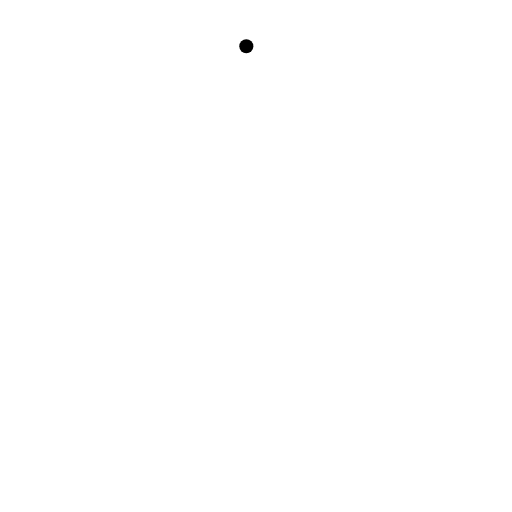
t = 0.00 s
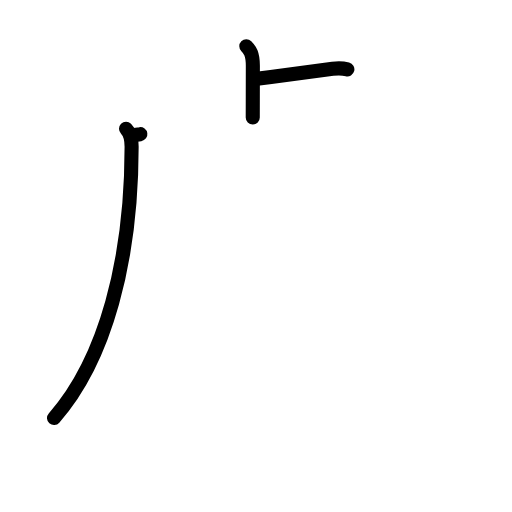
t = 3.08 s
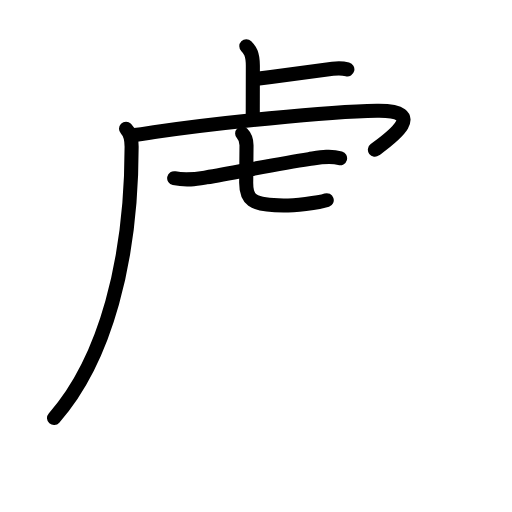
t = 5.94 s
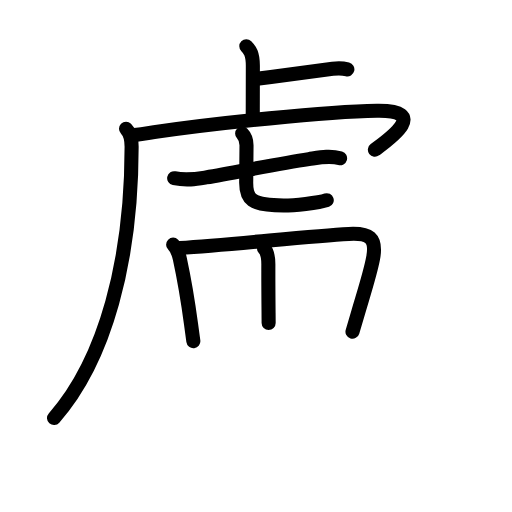
t = 8.88 s
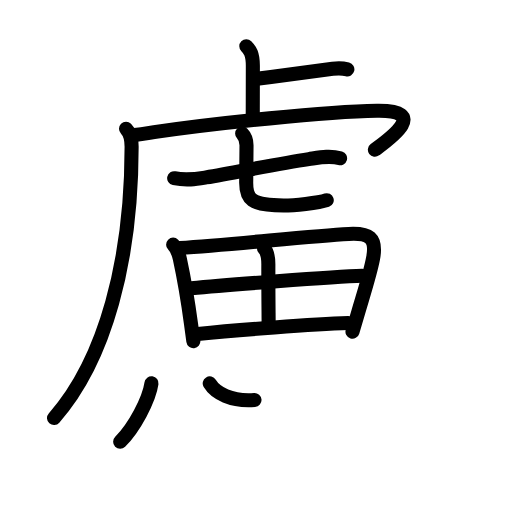
t = 12.13 s
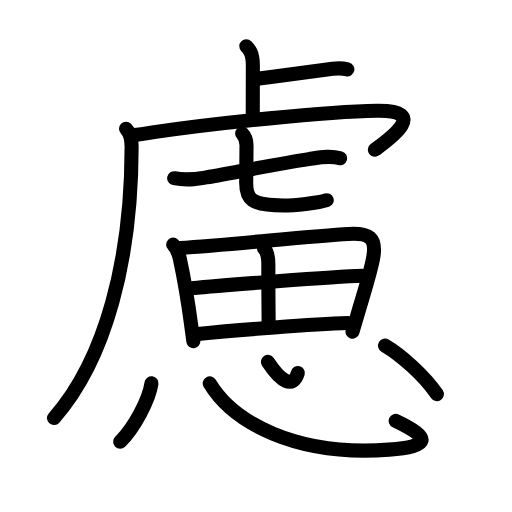
t = 15.00 s

The animated SVG that drew these frames (rendered in a browser with its animation timeline set to each time). Animation: 46 SMIL elements (animate=46); one cycle of 15.00 s.

<?xml version="1.0" encoding="UTF-8"?>
<!--
AniKanjiVG is licensed by CC-BY-SA Paul C. Sommerhoff (https://bitbucket.org/sommerhoff/anikanjivg).
AniKanjiVG uses KanjiVG which is licensed by CC-BY-SA Ulrich Apel (http://kanjivg.tagaini.net).
See also http://creativecommons.org/licenses/by-sa/3.0/
-->
<svg xmlns:kvg='http://kanjivg.tagaini.net' xmlns='http://www.w3.org/2000/svg' width='109' height='109' viewBox='0 0 109 109' style='fill:none;stroke:#000000;stroke-width:3;stroke-linecap:round;stroke-linejoin:round;' id="kvg:kanji_0616e"><g id="kvg:0616e" kvg:element="慮"><g id="kvg:0616e-g1" kvg:element="虍" kvg:position="tare" kvg:radical="nelson" kvg:phon="虍"><path id="kvg:0616e-s1" kvg:type="㇑a" d="M52.44,9.83c0.78,0.77,1.39,1.66,1.39,4.19c0,4.92-0.02,6.84-0.02,10.98"><animate attributeName="d" begin="0.0s" dur="0.5s" from="M52.44,9.83C52.44,9.83,52.44,9.83,52.44,9.83" to="M52.44,9.83c0.78,0.77,1.39,1.66,1.39,4.19" />
<animate attributeName="d" begin="0.5s" dur="0.5s" from="M52.44,9.83c0.78,0.77,1.39,1.66,1.39,4.19c0,0,0,0,0,0,0" to="M52.44,9.83c0.78,0.77,1.39,1.66,1.39,4.19c0,4.92-0.02,6.84-0.02,10.98" />
</path>
<path id="kvg:0616e-s2" kvg:type="㇐b" d="M54.72,16.77c5.65-0.77,11.62-1.52,16.1-2.13c1.48-0.2,2.38-0.07,3.13,0.12"><animate attributeName="d" begin="1.0s" dur="0.5s" from="M54.72,16.77C54.72,16.77,54.72,16.77,54.72,16.77" to="M54.72,16.77c5.65-0.77,11.62-1.52,16.1-2.13" />
<animate attributeName="d" begin="1.5s" dur="0.5s" from="M54.72,16.77c5.65-0.77,11.62-1.52,16.1-2.13c0,0,0,0,0,0,0" to="M54.72,16.77c5.65-0.77,11.62-1.52,16.1-2.13c1.48-0.2,2.38-0.07,3.13,0.12" />
<animate attributeName="d" begin="0s" dur="1.0s" from="M-100,-100" to="M-100,-100" />
</path>
<path id="kvg:0616e-s3" kvg:type="㇒" d="M26.83,27.43c0.94,0.94,1.19,2.32,1.19,3.82c0,24-5.52,45.25-16.52,57.75"><animate attributeName="d" begin="2.0s" dur="0.5s" from="M26.83,27.43C26.83,27.43,26.83,27.43,26.83,27.43" to="M26.83,27.43c0.94,0.94,1.19,2.32,1.19,3.82" />
<animate attributeName="d" begin="2.5s" dur="0.5s" from="M26.83,27.43c0.94,0.94,1.19,2.32,1.19,3.82c0,0,0,0,0,0,0" to="M26.83,27.43c0.94,0.94,1.19,2.32,1.19,3.82c0,24-5.52,45.25-16.52,57.75" />
<animate attributeName="d" begin="0s" dur="2.0s" from="M-100,-100" to="M-100,-100" />
</path>
<path id="kvg:0616e-s4" kvg:type="㇖a" d="M28.66,28.74c2.09-0.24,3.1-0.46,4.89-0.72c12.21-1.77,35.8-4.27,46.69-4.43c11.48-0.17,2.43,6.16-0.43,8.28"><animate attributeName="d" begin="3.0s" dur="0.3333333333333333s" from="M28.66,28.74C28.66,28.74,28.66,28.74,28.66,28.74" to="M28.66,28.74c2.09-0.24,3.1-0.46,4.89-0.72" />
<animate attributeName="d" begin="3.3333333333333335s" dur="0.3333333333333333s" from="M28.66,28.74c2.09-0.24,3.1-0.46,4.89-0.72c0,0,0,0,0,0,0" to="M28.66,28.74c2.09-0.24,3.1-0.46,4.89-0.72c12.21-1.77,35.8-4.27,46.69-4.43" />
<animate attributeName="d" begin="3.6666666666666665s" dur="0.3333333333333333s" from="M28.66,28.74c2.09-0.24,3.1-0.46,4.89-0.72c12.21-1.77,35.8-4.27,46.69-4.43c0,0,0,0,0,0,0" to="M28.66,28.74c2.09-0.24,3.1-0.46,4.89-0.72c12.21-1.77,35.8-4.27,46.69-4.43c11.48-0.17,2.43,6.16-0.43,8.28" />
<animate attributeName="d" begin="0s" dur="3.0s" from="M-100,-100" to="M-100,-100" />
</path>
<g id="kvg:0616e-g2" kvg:element="七"><g id="kvg:0616e-g3" kvg:element="一"><path id="kvg:0616e-s5" kvg:type="㇐" d="M37.08,37.94c2.67,0.56,4.77,0.17,6.8-0.17c6.4-1.08,15.07-2.87,21.87-3.9c2.25-0.34,4.42-0.82,6.65-0.18"><animate attributeName="d" begin="4.0s" dur="0.3333333333333333s" from="M37.08,37.94C37.08,37.94,37.08,37.94,37.08,37.94" to="M37.08,37.94c2.67,0.56,4.77,0.17,6.8-0.17" />
<animate attributeName="d" begin="4.333333333333333s" dur="0.3333333333333333s" from="M37.08,37.94c2.67,0.56,4.77,0.17,6.8-0.17c0,0,0,0,0,0,0" to="M37.08,37.94c2.67,0.56,4.77,0.17,6.8-0.17c6.4-1.08,15.07-2.87,21.87-3.9" />
<animate attributeName="d" begin="4.666666666666667s" dur="0.3333333333333333s" from="M37.08,37.94c2.67,0.56,4.77,0.17,6.8-0.17c6.4-1.08,15.07-2.87,21.87-3.9c0,0,0,0,0,0,0" to="M37.08,37.94c2.67,0.56,4.77,0.17,6.8-0.17c6.4-1.08,15.07-2.87,21.87-3.9c2.25-0.34,4.42-0.82,6.65-0.18" />
<animate attributeName="d" begin="0s" dur="4.0s" from="M-100,-100" to="M-100,-100" />
</path>
</g>
<path id="kvg:0616e-s6" kvg:type="㇟a" d="M51.55,28.43c0.64,0.64,0.93,1.32,0.93,2.5c0,1.94-0.07,6.44-0.07,8.01c0,3.33,0.89,4.81,7.97,4.81c2.14,0,7.34-0.5,9.18-1.13"><animate attributeName="d" begin="5.0s" dur="0.25s" from="M51.55,28.43C51.55,28.43,51.55,28.43,51.55,28.43" to="M51.55,28.43c0.64,0.64,0.93,1.32,0.93,2.5" />
<animate attributeName="d" begin="5.25s" dur="0.25s" from="M51.55,28.43c0.64,0.64,0.93,1.32,0.93,2.5c0,0,0,0,0,0,0" to="M51.55,28.43c0.64,0.64,0.93,1.32,0.93,2.5c0,1.94-0.07,6.44-0.07,8.01" />
<animate attributeName="d" begin="5.5s" dur="0.25s" from="M51.55,28.43c0.64,0.64,0.93,1.32,0.93,2.5c0,1.94-0.07,6.44-0.07,8.01c0,0,0,0,0,0,0" to="M51.55,28.43c0.64,0.64,0.93,1.32,0.93,2.5c0,1.94-0.07,6.44-0.07,8.01c0,3.33,0.89,4.81,7.97,4.81" />
<animate attributeName="d" begin="5.75s" dur="0.25s" from="M51.55,28.43c0.64,0.64,0.93,1.32,0.93,2.5c0,1.94-0.07,6.44-0.07,8.01c0,3.33,0.89,4.81,7.97,4.81c0,0,0,0,0,0,0" to="M51.55,28.43c0.64,0.64,0.93,1.32,0.93,2.5c0,1.94-0.07,6.44-0.07,8.01c0,3.33,0.89,4.81,7.97,4.81c2.14,0,7.34-0.5,9.18-1.13" />
<animate attributeName="d" begin="0s" dur="5.0s" from="M-100,-100" to="M-100,-100" />
</path>
</g>
</g>
<g id="kvg:0616e-g4" kvg:element="思"><g id="kvg:0616e-g5" kvg:element="田" kvg:position="top"><path id="kvg:0616e-s7" kvg:type="㇑" d="M36.86,52.08c0.78,0.78,1.14,1.67,1.43,3.03c1.05,4.85,1.73,9.06,2.38,13.9c0.18,1.31,0.34,2.55,0.49,3.62"><animate attributeName="d" begin="6.0s" dur="0.3333333333333333s" from="M36.86,52.08C36.86,52.08,36.86,52.08,36.86,52.08" to="M36.86,52.08c0.78,0.78,1.14,1.67,1.43,3.03" />
<animate attributeName="d" begin="6.333333333333333s" dur="0.3333333333333333s" from="M36.86,52.08c0.78,0.78,1.14,1.67,1.43,3.03c0,0,0,0,0,0,0" to="M36.86,52.08c0.78,0.78,1.14,1.67,1.43,3.03c1.05,4.85,1.73,9.06,2.38,13.9" />
<animate attributeName="d" begin="6.666666666666667s" dur="0.3333333333333333s" from="M36.86,52.08c0.78,0.78,1.14,1.67,1.43,3.03c1.05,4.85,1.73,9.06,2.38,13.9c0,0,0,0,0,0,0" to="M36.86,52.08c0.78,0.78,1.14,1.67,1.43,3.03c1.05,4.85,1.73,9.06,2.38,13.9c0.18,1.31,0.34,2.55,0.49,3.62" />
<animate attributeName="d" begin="0s" dur="6.0s" from="M-100,-100" to="M-100,-100" />
</path>
<path id="kvg:0616e-s8" kvg:type="㇕a" d="M38.28,52.8c11.5-0.74,27.47-2.54,35.97-3c4.26-0.23,6.03,0.72,5.17,5.22c-0.62,3.3-2.16,8.02-3.14,11.41c-0.42,1.45-0.84,2.86-1.24,4.18"><animate attributeName="d" begin="7.0s" dur="0.25s" from="M38.28,52.8C38.28,52.8,38.28,52.8,38.28,52.8" to="M38.28,52.8c11.5-0.74,27.47-2.54,35.97-3" />
<animate attributeName="d" begin="7.25s" dur="0.25s" from="M38.28,52.8c11.5-0.74,27.47-2.54,35.97-3c0,0,0,0,0,0,0" to="M38.28,52.8c11.5-0.74,27.47-2.54,35.97-3c4.26-0.23,6.03,0.72,5.17,5.22" />
<animate attributeName="d" begin="7.5s" dur="0.25s" from="M38.28,52.8c11.5-0.74,27.47-2.54,35.97-3c4.26-0.23,6.03,0.72,5.17,5.22c0,0,0,0,0,0,0" to="M38.28,52.8c11.5-0.74,27.47-2.54,35.97-3c4.26-0.23,6.03,0.72,5.17,5.22c-0.62,3.3-2.16,8.02-3.14,11.41" />
<animate attributeName="d" begin="7.75s" dur="0.25s" from="M38.28,52.8c11.5-0.74,27.47-2.54,35.97-3c4.26-0.23,6.03,0.72,5.17,5.22c-0.62,3.3-2.16,8.02-3.14,11.41c0,0,0,0,0,0,0" to="M38.28,52.8c11.5-0.74,27.47-2.54,35.97-3c4.26-0.23,6.03,0.72,5.17,5.22c-0.62,3.3-2.16,8.02-3.14,11.41c-0.42,1.45-0.84,2.86-1.24,4.18" />
<animate attributeName="d" begin="0s" dur="7.0s" from="M-100,-100" to="M-100,-100" />
</path>
<path id="kvg:0616e-s9" kvg:type="㇑a" d="M56.19,52.87c0.78,0.78,0.94,1.85,0.94,3.38c-0.02,4.84,0.06,11.37,0.06,12.51"><animate attributeName="d" begin="8.0s" dur="0.5s" from="M56.19,52.87C56.19,52.87,56.19,52.87,56.19,52.87" to="M56.19,52.87c0.78,0.78,0.94,1.85,0.94,3.38" />
<animate attributeName="d" begin="8.5s" dur="0.5s" from="M56.19,52.87c0.78,0.78,0.94,1.85,0.94,3.38c0,0,0,0,0,0,0" to="M56.19,52.87c0.78,0.78,0.94,1.85,0.94,3.38c-0.02,4.84,0.06,11.37,0.06,12.51" />
<animate attributeName="d" begin="0s" dur="8.0s" from="M-100,-100" to="M-100,-100" />
</path>
<path id="kvg:0616e-s10" kvg:type="㇐a" d="M40.74,61.36c6.38-0.61,30.13-2.48,36.37-2.66"><animate attributeName="d" begin="9.0s" dur="1.0s" from="M40.74,61.36C40.74,61.36,40.74,61.36,40.74,61.36" to="M40.74,61.36c6.38-0.61,30.13-2.48,36.37-2.66" />
<animate attributeName="d" begin="0s" dur="9.0s" from="M-100,-100" to="M-100,-100" />
</path>
<path id="kvg:0616e-s11" kvg:type="㇐a" d="M42.08,71.1c8.26-0.83,24.55-2.08,32.06-2.32"><animate attributeName="d" begin="10.0s" dur="1.0s" from="M42.08,71.1C42.08,71.1,42.08,71.1,42.08,71.1" to="M42.08,71.1c8.26-0.83,24.55-2.08,32.06-2.32" />
<animate attributeName="d" begin="0s" dur="10.0s" from="M-100,-100" to="M-100,-100" />
</path>
</g>
<g id="kvg:0616e-g6" kvg:element="心" kvg:position="bottom" kvg:radical="tradit"><path id="kvg:0616e-s12" kvg:type="㇔" d="M32.25,81.61c-0.5,3.52-3.71,9.51-6.67,12.44"><animate attributeName="d" begin="11.0s" dur="1.0s" from="M32.25,81.61C32.25,81.61,32.25,81.61,32.25,81.61" to="M32.25,81.61c-0.5,3.52-3.71,9.51-6.67,12.44" />
<animate attributeName="d" begin="0s" dur="11.0s" from="M-100,-100" to="M-100,-100" />
</path>
<path id="kvg:0616e-s13" kvg:type="㇟b" d="M44.65,81.63c4.97,8.25,18.3,15.61,38.13,14.09c8.98-0.69,9.09-2.47,1.46-6.13"><animate attributeName="d" begin="12.0s" dur="0.5s" from="M44.65,81.63C44.65,81.63,44.65,81.63,44.65,81.63" to="M44.65,81.63c4.97,8.25,18.3,15.61,38.13,14.09" />
<animate attributeName="d" begin="12.5s" dur="0.5s" from="M44.65,81.63c4.97,8.25,18.3,15.61,38.13,14.09c0,0,0,0,0,0,0" to="M44.65,81.63c4.97,8.25,18.3,15.61,38.13,14.09c8.98-0.69,9.09-2.47,1.46-6.13" />
<animate attributeName="d" begin="0s" dur="12.0s" from="M-100,-100" to="M-100,-100" />
</path>
<path id="kvg:0616e-s14" kvg:type="㇔a" d="M57.03,77.05c2.84,4.32,5.34,5.72,6.38,2.35"><animate attributeName="d" begin="13.0s" dur="1.0s" from="M57.03,77.05C57.03,77.05,57.03,77.05,57.03,77.05" to="M57.03,77.05c2.84,4.32,5.34,5.72,6.38,2.35" />
<animate attributeName="d" begin="0s" dur="13.0s" from="M-100,-100" to="M-100,-100" />
</path>
<path id="kvg:0616e-s15" kvg:type="㇔" d="M81.97,73.58C85.25,75.5,90.25,79.88,93,83.9"><animate attributeName="d" begin="14.0s" dur="1.0s" from="M81.97,73.58C81.97,73.58,81.97,73.58,81.97,73.58" to="M81.97,73.58C85.25,75.5,90.25,79.88,93,83.9" />
<animate attributeName="d" begin="0s" dur="14.0s" from="M-100,-100" to="M-100,-100" />
</path>
</g>
</g>
</g>
</svg>
